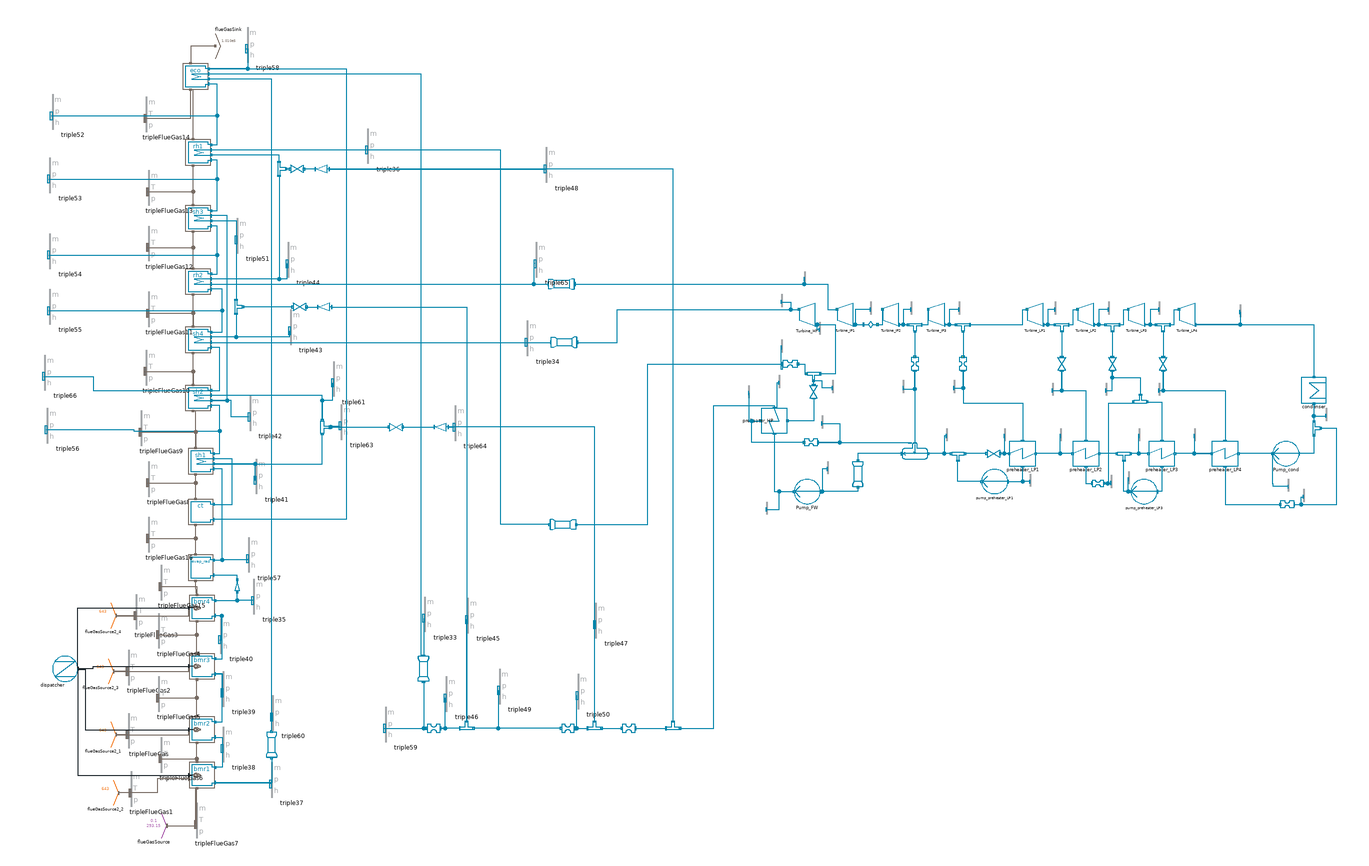

The component connection diagram of the Modelica model below, drawn from its own Placement and Line annotations.

model InitSteamPowerPlant_01
//__________________________________________________________________________//
// Component of the ClaRa library, version: 1.9.0                           //
//                                                                          //
// Licensed by the ClaRa development team under the 3-clause BSD License.   //
// Copyright  2013-2024, ClaRa development team.                            //
//                                                                          //
// The ClaRa development team consists of the following partners:           //
// TLK-Thermo GmbH (Braunschweig, Germany),                                 //
// XRG Simulation GmbH (Hamburg, Germany).                                  //
//__________________________________________________________________________//
// Contents published in ClaRa have been contributed by different authors   //
// and institutions. Please see model documentation for detailed information//
// on original authorship and copyrights.                                   //
//__________________________________________________________________________//
  extends ClaRa.Basics.Icons.Init;
  import TILMedia.VLEFluid.MixtureCompatible.Functions.*;
  import SI = ClaRa.Basics.Units;
  outer ClaRa.SimCenter simCenter;
  parameter TILMedia.VLEFluid.Types.BaseVLEFluid medium=simCenter.fluid1 "Medium in the component" annotation (choices(
      choice=simCenter.fluid1 "First fluid defined in global simCenter",
      choice=simCenter.fluid2 "Second fluid defined in global simCenter",
      choice=simCenter.fluid3 "Third fluid defined in global simCenter"), Dialog(group="Fundamental Definitions"));

  parameter Basics.Units.MassFlowRate m_flow_FG=643;
                                          //574.1;//591+82;//1.2587*m_flow_nom;
  //parameter SI.MassFlowRate m_flow_Fuel=10.5;//0.030116*m_flow_nom;

  parameter Basics.Units.MassFlowRate m_flow_nom=420;
  inner parameter Real P_target_=1;
  // Heat Exchangers
  parameter Basics.Units.Pressure p_condenser=3800 annotation (Dialog(tab="Heat exchangers", group="Condenser"));
  parameter Basics.Units.Pressure preheater_HP_p_tap=55.95e5 annotation (Dialog(tab="Heat exchangers", group="Preheater HP"));
  parameter Basics.Units.MassFlowRate preheater_HP_m_flow_tap=42.812 annotation (Dialog(tab="Heat exchangers", group="Preheater HP"));
  parameter Basics.Units.Pressure preheater_LP1_p_tap=4.5e5 annotation (Dialog(tab="Heat exchangers", group="Preheater LP1"));
  parameter Basics.Units.MassFlowRate preheater_LP1_m_flow_tap=29 annotation (Dialog(tab="Heat exchangers", group="Preheater LP1"));
  parameter Basics.Units.Pressure preheater_LP2_p_tap=1e5 - 0.05e5 annotation (Dialog(tab="Heat exchangers", group="Preheater LP2"));
  parameter Basics.Units.MassFlowRate preheater_LP2_m_flow_tap=17 annotation (Dialog(tab="Heat exchangers", group="Preheater LP2"));
  parameter Basics.Units.Pressure preheater_LP3_p_tap=0.25e5 annotation (Dialog(tab="Heat exchangers", group="Preheater LP3"));
  parameter Basics.Units.MassFlowRate preheater_LP3_m_flow_tap=4 annotation (Dialog(tab="Heat exchangers", group="Preheater LP3"));
  parameter Basics.Units.Pressure preheater_LP4_p_tap=0.1e5 - 0.004e5 annotation (Dialog(tab="Heat exchangers", group="Preheater LP4"));
  parameter Basics.Units.MassFlowRate preheater_LP4_m_flow_tap=8 annotation (Dialog(tab="Heat exchangers", group="Preheater LP4"));
  // Feedwater tank
  parameter Basics.Units.Pressure p_FWT=12.4e5 annotation (Dialog(tab="Heat exchangers", group="Feedwater tank"));
  parameter Basics.Units.Length downComer_z_in=0 annotation (Dialog(tab="Heat exchangers", group="Feedwater tank"));
  parameter Basics.Units.Length downComer_z_out=-8 annotation (Dialog(tab="Heat exchangers", group="Feedwater tank"));
  parameter Basics.Units.Pressure downComer_Delta_p_nom=1e4 annotation (Dialog(tab="Heat exchangers", group="Feedwater tank"));
  // Valves
  parameter Basics.Units.PressureDifference valve_HP_Delta_p_nom=11e5 annotation (Dialog(group="Valve1_HP", tab="Valves"));
//  parameter SI.PressureDifference valve_IP_m_flow_nom= (m_flow_nom - preheater_HP_m_flow_tap)/10 annotation(Dialog(group="Valve_IP",tab="Valves"));

  parameter Basics.Units.PressureDifference valve_LP1_Delta_p_nom=0.05e5 annotation (Dialog(group="Valve_LP", tab="Valves"));
  parameter Basics.Units.PressureDifference valve_LP2_Delta_p_nom=0.01e5 annotation (Dialog(group="Valve_LP", tab="Valves"));
  parameter Basics.Units.PressureDifference valve_LP3_Delta_p_nom=0.004e5 annotation (Dialog(group="Valve_LP", tab="Valves"));

  parameter Basics.Units.PressureDifference valvePreFeedWaterTank_Delta_p_nom=0.001e5 annotation (Dialog(group="Valve_condensate", tab="Valves"));
  // Boiler
  parameter Basics.Units.Temperature T_LS_nom=823 annotation (Dialog(tab="Boiler"));
  parameter Basics.Units.Temperature T_RS_nom=833 annotation (Dialog(tab="Boiler"));
  parameter Basics.Units.Pressure p_LS_out_nom=262e5 annotation (Dialog(tab="Boiler"));
  parameter Basics.Units.Pressure p_RS_out_nom=51e5 annotation (Dialog(tab="Boiler"));
  parameter Basics.Units.PressureDifference Delta_p_LS_nom=40e5 annotation (Dialog(tab="Boiler"));
  parameter Basics.Units.PressureDifference Delta_p_RS_nom=5e5 annotation (Dialog(tab="Boiler"));
  parameter Real CharLine_Delta_p_HP_mLS_[:,:]=[0,0; 0.1,0.01; 0.2,0.04; 0.3,0.09; 0.4,
      0.16; 0.5,0.25; 0.6,0.36; 0.7,0.49; 0.8,0.64; 0.9,0.81; 1,1] "Characteristic line of pressure drop as function of mass flow rate"
                                                                         annotation(Dialog(tab="Boiler"));
  parameter Real CharLine_Delta_p_IP_mRS_[:,:]=[0,0; 0.1,0.01; 0.2,0.04; 0.3,0.09; 0.4,
      0.16; 0.5,0.25; 0.6,0.36; 0.7,0.49; 0.8,0.64; 0.9,0.81; 1,1] "Characteristic line of pressure drop as function of mass flow rate"
                                                                         annotation(Dialog(tab="Boiler"));
  // Pumps
  parameter Real efficiency_Pump_cond=1 annotation(Dialog(tab="Pumps"));
  parameter Real efficiency_Pump_preheater_LP1=1 annotation(Dialog(tab="Pumps"));
  parameter Real efficiency_Pump_preheater_LP3=1 annotation(Dialog(tab="Pumps"));
  parameter Real efficiency_Pump_FW=1 annotation(Dialog(tab="Pumps"));
  // Turbines
  parameter Basics.Units.Pressure IP1_pressure=26e5 annotation (Dialog(tab="Turbines"));
  parameter Basics.Units.Pressure IP2_pressure=14e5 annotation (Dialog(tab="Turbines"));
  parameter Basics.Units.Pressure IP3_pressure=5e5 annotation (Dialog(tab="Turbines"));
  parameter Real efficiency_Turb_HP=1 annotation(Dialog(tab="Turbines"));
  parameter Real efficiency_Turb_IP1=1 annotation(Dialog(tab="Turbines"));
  parameter Real efficiency_Turb_IP2=1 annotation(Dialog(tab="Turbines"));
  parameter Real efficiency_Turb_IP3=1 annotation(Dialog(tab="Turbines"));
  parameter Real efficiency_Turb_LP1=1 annotation(Dialog(tab="Turbines"));
  parameter Real efficiency_Turb_LP2=1 annotation(Dialog(tab="Turbines"));
  parameter Real efficiency_Turb_LP3=1 annotation(Dialog(tab="Turbines"));
  parameter Real efficiency_Turb_LP4=1 annotation(Dialog(tab="Turbines"));

  ClaRa.StaticCycles.HeatExchanger.Condenser condenser(p_condenser=p_condenser) annotation (Placement(transformation(extent={{340,-20},{360,0}})));
  ClaRa.StaticCycles.Machines.Pump1 Pump_cond(efficiency=efficiency_Pump_cond) annotation (Placement(transformation(extent={{338,-70},{318,-50}})));
  ClaRa.StaticCycles.HeatExchanger.Preheater1 preheater_LP1(p_tap_nom=preheater_LP1_p_tap, m_flow_tap_nom=preheater_LP1_m_flow_tap) annotation (Placement(transformation(extent={{130,-70},{110,-50}})));
  ClaRa.StaticCycles.Machines.Pump1 pump_preheater_LP1(efficiency=efficiency_Pump_preheater_LP1) annotation (Placement(transformation(extent={{108,-92},{88,-72}})));
  ClaRa.StaticCycles.ValvesConnects.Valve_dp_nom3 valvePreFeedWaterTank(Delta_p_nom=valvePreFeedWaterTank_Delta_p_nom) annotation (Placement(transformation(extent={{102,-63},{92,-57}})));
  ClaRa.StaticCycles.Storage.Feedwatertank4 feedwatertank(m_flow_nom=m_flow_nom*P_target_, p_FWT_nom=p_FWT) annotation (Placement(transformation(extent={{45,-64},{25,-52}})));
  ClaRa.StaticCycles.Fittings.Mixer1 join_LP_main annotation (Placement(transformation(extent={{74,-65},{64,-59}})));
  ClaRa.StaticCycles.Machines.Pump1 Pump_FW(efficiency=efficiency_Pump_FW) annotation (Placement(transformation(extent={{-40,-100},{-60,-80}})));
  ClaRa.StaticCycles.HeatExchanger.Preheater1 preheater_HP(m_flow_tap_nom=preheater_HP_m_flow_tap, p_tap_nom=preheater_HP_p_tap) annotation (Placement(transformation(
        extent={{-10,10},{10,-10}},
        rotation=90,
        origin={-76,-34})));
  ClaRa.StaticCycles.Machines.Turbine Turbine_HP(efficiency=efficiency_Turb_HP) annotation (Placement(transformation(extent={{-56,40},{-44,60}})));
  ClaRa.StaticCycles.Fittings.Split1 join_HP annotation (Placement(transformation(extent={{-40,-2},{-50,4}})));
  ClaRa.StaticCycles.ValvesConnects.Valve_dp_nom1 valve_HP(Delta_p_nom=valve_HP_Delta_p_nom) annotation (Placement(transformation(
        extent={{5,-3},{-5,3}},
        rotation=90,
        origin={-45,-11})));
  ClaRa.StaticCycles.ValvesConnects.Valve_cutPressure1 valve_cut annotation (Placement(transformation(
        extent={{-5.5,-3},{5.5,3}},
        rotation=180,
        origin={-63.5,11})));
  ClaRa.StaticCycles.ValvesConnects.Valve_cutPressure1 valve2_HP annotation (Placement(transformation(extent={{-52,-54},{-42,-48}})));
  ClaRa.StaticCycles.Machines.Turbine Turbine_IP1(efficiency=efficiency_Turb_IP1) annotation (Placement(transformation(extent={{-26,40},{-14,60}})));
  ClaRa.StaticCycles.Machines.Turbine Turbine_LP1(efficiency=efficiency_Turb_LP1) annotation (Placement(transformation(extent={{124,40},{136,60}})));
  ClaRa.StaticCycles.Fittings.Split1 split_LP1 annotation (Placement(transformation(extent={{146,37},{156,43}})));
  ClaRa.StaticCycles.ValvesConnects.Valve_cutPressure2 valve_IP1 annotation (Placement(transformation(
        extent={{5,-3},{-5,3}},
        rotation=90,
        origin={35,11})));
  ClaRa.StaticCycles.ValvesConnects.Valve_dp_nom1 valve_LP1(Delta_p_nom=valve_LP1_Delta_p_nom) annotation (Placement(transformation(
        extent={{5,-3},{-5,3}},
        rotation=90,
        origin={151,11})));
  ClaRa.StaticCycles.Machines.Turbine Turbine_LP4(efficiency=efficiency_Turb_LP4) annotation (Placement(transformation(extent={{244,40},{256,60}})));
  ClaRa.StaticCycles.Triple triple annotation (Placement(transformation(extent={{-40,34},{-28,44}})));
  ClaRa.StaticCycles.Triple triple1 annotation (Placement(transformation(extent={{0,50},{12,60}})));
  ClaRa.StaticCycles.Triple triple2 annotation (Placement(transformation(extent={{-52,74},{-40,84}})));
  ClaRa.StaticCycles.Triple triple3 annotation (Placement(transformation(extent={{-70,56},{-58,66}})));
  ClaRa.StaticCycles.Triple triple5 annotation (Placement(transformation(extent={{146,50},{158,60}})));
  ClaRa.StaticCycles.Triple triple6(decimalSpaces(p=2)) annotation (Placement(transformation(extent={{292,48},{304,58}})));
  ClaRa.StaticCycles.Triple triple7 annotation (Placement(transformation(extent={{144,-14},{156,-4}})));
  ClaRa.StaticCycles.Triple triple8 annotation (Placement(transformation(extent={{-38,-40},{-26,-30}})));
  ClaRa.StaticCycles.Triple triple9(decimalSpaces(p=2)) annotation (Placement(transformation(extent={{360,-34},{372,-24}})));
  ClaRa.StaticCycles.Triple triple10 annotation (Placement(transformation(extent={{-34,-76},{-22,-66}})));
  ClaRa.StaticCycles.Triple triple11 annotation (Placement(transformation(extent={{60,-50},{72,-40}})));
  ClaRa.StaticCycles.Triple triple12 annotation (Placement(transformation(extent={{-82,-108},{-70,-98}})));
  ClaRa.StaticCycles.Triple triple13 annotation (Placement(transformation(extent={{-72,-8},{-60,2}})));
  ClaRa.StaticCycles.Triple triple15 annotation (Placement(transformation(extent={{-30,-12},{-18,-2}})));
  ClaRa.StaticCycles.Triple triple16 annotation (Placement(transformation(extent={{-96,-16},{-84,-6}})));
  ClaRa.StaticCycles.Triple triple17 annotation (Placement(transformation(extent={{126,-86},{138,-76}})));
  ClaRa.StaticCycles.Triple triple18 annotation (Placement(transformation(extent={{106,-50},{118,-40}})));
  ClaRa.StaticCycles.Triple triple19 annotation (Placement(transformation(extent={{330,-90},{342,-80}})));
  ClaRa.StaticCycles.Triple triple20 annotation (Placement(transformation(extent={{26,-12},{38,-2}})));
  ClaRa.StaticCycles.Machines.Turbine Turbine_IP2(efficiency=efficiency_Turb_IP2) annotation (Placement(transformation(extent={{10,40},{22,60}})));
  ClaRa.StaticCycles.Machines.Turbine Turbine_IP3(efficiency=efficiency_Turb_IP3) annotation (Placement(transformation(extent={{46,40},{58,60}})));
  ClaRa.StaticCycles.Fittings.Split2 splitIP2(p_nom=IP2_pressure) annotation (Placement(transformation(extent={{30,37},{40,43}})));
  ClaRa.StaticCycles.Fittings.Split2 splitIP3(p_nom=IP3_pressure) annotation (Placement(transformation(extent={{68,37},{78,43}})));
  ClaRa.StaticCycles.ValvesConnects.PressureAnchor_constFlow1 pressureAnchor_constFlow1_1(p_nom=IP1_pressure) annotation (Placement(transformation(extent={{-5,39},{5,45}})));
  ClaRa.StaticCycles.Machines.Turbine Turbine_LP3(efficiency=efficiency_Turb_LP3) annotation (Placement(transformation(extent={{204,40},{216,60}})));
  ClaRa.StaticCycles.Machines.Turbine Turbine_LP2(efficiency=efficiency_Turb_LP2) annotation (Placement(transformation(extent={{164,40},{176,60}})));
  ClaRa.StaticCycles.ValvesConnects.Valve_cutPressure1 valve2 annotation (Placement(transformation(
        extent={{-4.5,2.5},{4.5,-2.5}},
        rotation=0,
        origin={179.5,-83.5})));
  ClaRa.StaticCycles.Fittings.Mixer3 mixerIP2 annotation (Placement(transformation(extent={{208,-14},{218,-20}})));
  ClaRa.StaticCycles.HeatExchanger.Preheater1 preheater_LP2(p_tap_nom=preheater_LP2_p_tap, m_flow_tap_nom=preheater_LP2_m_flow_tap) annotation (Placement(transformation(extent={{180,-70},{160,-50}})));
  ClaRa.StaticCycles.HeatExchanger.Preheater1 preheater_LP3(p_tap_nom=preheater_LP3_p_tap, m_flow_tap_nom=preheater_LP3_m_flow_tap + preheater_LP2_m_flow_tap) annotation (Placement(transformation(extent={{240,-70},{220,-50}})));
  ClaRa.StaticCycles.HeatExchanger.Preheater1 preheater_LP4(p_tap_nom=preheater_LP4_p_tap, m_flow_tap_nom=preheater_LP4_m_flow_tap) annotation (Placement(transformation(extent={{290,-70},{270,-50}})));
  ClaRa.StaticCycles.ValvesConnects.Valve_cutPressure2 valve_IP2 annotation (Placement(transformation(
        extent={{5,-3},{-5,3}},
        rotation=90,
        origin={73,11})));
  ClaRa.StaticCycles.Fittings.Split1 split_LP2 annotation (Placement(transformation(extent={{186,37},{196,43}})));
  ClaRa.StaticCycles.Fittings.Split1 split_LP3 annotation (Placement(transformation(extent={{226,37},{236,43}})));
  ClaRa.StaticCycles.ValvesConnects.Valve_dp_nom1 valve_LP2(Delta_p_nom=valve_LP2_Delta_p_nom) annotation (Placement(transformation(
        extent={{5,-3},{-5,3}},
        rotation=90,
        origin={191,11})));
  ClaRa.StaticCycles.ValvesConnects.Valve_dp_nom1 valve_LP3(Delta_p_nom=valve_LP3_Delta_p_nom) annotation (Placement(transformation(
        extent={{5,-3},{-5,3}},
        rotation=90,
        origin={231,11})));
  ClaRa.StaticCycles.Machines.Pump1 pump_preheater_LP3(efficiency=efficiency_Pump_preheater_LP3) annotation (Placement(transformation(extent={{226,-100},{206,-80}})));
  ClaRa.StaticCycles.Fittings.Mixer1 join_preheater_LP3 annotation (Placement(transformation(extent={{205,-65},{195,-59}})));
  ClaRa.StaticCycles.ValvesConnects.Valve_cutPressure1 valve_cutPressureLP4 annotation (Placement(transformation(extent={{324,-103},{334,-97}})));
  ClaRa.StaticCycles.Fittings.Mixer2 mixer_condenser annotation (Placement(transformation(
        extent={{5,-3},{-5,3}},
        rotation=90,
        origin={352,-40})));
  ClaRa.StaticCycles.Triple triple4 annotation (Placement(transformation(extent={{66,-12},{78,-2}})));
  ClaRa.StaticCycles.Triple triple14 annotation (Placement(transformation(extent={{150,-50},{162,-40}})));
  ClaRa.StaticCycles.Triple triple21 annotation (Placement(transformation(extent={{212,-50},{224,-40}})));
  ClaRa.StaticCycles.Triple triple22 annotation (Placement(transformation(extent={{186,-14},{198,-4}})));
  ClaRa.StaticCycles.Triple triple23 annotation (Placement(transformation(extent={{228,-14},{240,-4}})));
  ClaRa.StaticCycles.Triple triple24 annotation (Placement(transformation(extent={{256,-50},{268,-40}})));
  ClaRa.StaticCycles.Triple triple25(decimalSpaces(p=2)) annotation (Placement(transformation(extent={{228,50},{240,60}})));
  ClaRa.StaticCycles.Triple triple26(decimalSpaces(p=2)) annotation (Placement(transformation(extent={{188,50},{200,60}})));
  ClaRa.StaticCycles.Triple triple27 annotation (Placement(transformation(extent={{32,50},{44,60}})));
  ClaRa.StaticCycles.Triple triple28 annotation (Placement(transformation(extent={{70,50},{82,60}})));
  ClaRa.StaticCycles.Triple triple29 annotation (Placement(transformation(extent={{204,-84},{216,-74}})));
  ClaRa.StaticCycles.Triple triple30 annotation (Placement(transformation(extent={{190,-87},{202,-77}})));
  ClaRa.StaticCycles.Triple triple31(decimalSpaces(p=2)) annotation (Placement(transformation(extent={{342,-98},{354,-88}})));
  ClaRa.StaticCycles.ValvesConnects.Tube2 downComer_feedWaterTank(
    z_in=downComer_z_in,
    Delta_p_nom=downComer_Delta_p_nom,
    z_out=downComer_z_out) annotation (Placement(transformation(
        extent={{-10,-4},{10,4}},
        rotation=270,
        origin={-10,-76})));
  ClaRa.StaticCycles.Triple triple32 annotation (Placement(transformation(extent={{-70,20},{-58,30}})));
  ClaRa.StaticCycles.ValvesConnects.Tube1 eco_riser(
    Delta_p_nom=0.1e5,
    Delta_x=fill(30, 3),
    z_in=0,
    z_out=100) annotation (Placement(transformation(
        extent={{-10,-4},{10,4}},
        rotation=90,
        origin={-353,-230})));
  ClaRa.StaticCycles.ValvesConnects.Tube2 sh4_down(
    z_in=50,
    z_out=0,
    Delta_p_nom=0.3e5) annotation (Placement(transformation(
        extent={{-10,-4},{10,4}},
        rotation=0,
        origin={-242,28})));
  ClaRa.StaticCycles.Triple triple33 annotation (Placement(transformation(extent={{-352,-201},{-320,-173}})));
  ClaRa.StaticCycles.Triple triple34 annotation (Placement(transformation(extent={{-271,17},{-239,45}})));
  ClaRa.StaticCycles.Triple triple35 annotation (Placement(transformation(extent={{-487,-187},{-455,-159}})));
  ClaRa.StaticCycles.Triple triple36 annotation (Placement(transformation(extent={{-397,169},{-365,197}})));
  ClaRa.StaticCycles.Boundaries.Sink_brown flueGasSink(
    p_fg_nom=1.010e5,
    m_flow_fg_nom=m_flow_FG,
    T_fg_nom=398 + 273.15)   annotation (Placement(transformation(extent={{-517,272},{-497,252}})));
  ClaRa.StaticCycles.Boundaries.Source_purple flueGasSource(
    xi_fg_nom={0,0,0,0,0.77,0.23,0,0,0},
    m_flow_fg_nom=0.1,
    T_fg_nom=293.15) annotation (Placement(transformation(extent={{-576,-364},{-556,-344}})));
  ClaRa.StaticCycles.Boundaries.Source_orange flueGasSource2_2(xi_fg_nom={0,0,0,0,0.77,0.23,0,0,0}, T_fg_nom=643)          annotation (Placement(transformation(extent={{-614,-338},{-594,-318}})));
  ClaRa.StaticCycles.Furnace.Burner1 brnr1(
    CharLine_h_P_target_=[0.6,1.37; 0.8,0.99; 1,1], h_vle_wall_out_nom=1400e3,
    z_wall_in=0,
    z_wall_out=5,
    Delta_p_vle_wall_nom=2.087e5*2)                 annotation (Placement(transformation(extent={{-538,-324},{-518,-304}})));
  ClaRa.StaticCycles.Furnace.Burner2 brnr2(
    CharLine_h_P_target_=[0.6,1.27; 0.8,0.99; 1,1],
    h_vle_wall_out_nom=1500e3,
    z_wall_in=5,
    z_wall_out=10,
    lambda=dispatcher.lambda,
    Delta_p_vle_wall_nom=2.087e5)                   annotation (Placement(transformation(extent={{-538,-288},{-518,-268}})));
  ClaRa.StaticCycles.Boundaries.Source_orange flueGasSource2_1(xi_fg_nom={0,0,0,0,0.77,0.23,0,0,0}, T_fg_nom=643)          annotation (Placement(transformation(extent={{-616,-292},{-596,-272}})));
  ClaRa.StaticCycles.Furnace.Burner2 brnr3(
    CharLine_h_P_target_=[0.6,1.20; 0.8,1.01; 1,1],
    h_vle_wall_out_nom=1600e3,
    z_wall_in=10,
    z_wall_out=15,
    lambda=dispatcher.lambda,
    Delta_p_vle_wall_nom=2.087e5)                   annotation (Placement(transformation(extent={{-538,-238},{-518,-218}})));
  ClaRa.StaticCycles.Boundaries.Source_orange flueGasSource2_3(xi_fg_nom={0,0,0,0,0.77,0.23,0,0,0}, T_fg_nom=643)          annotation (Placement(transformation(extent={{-618,-242},{-598,-222}})));
  ClaRa.StaticCycles.Furnace.Burner2 brnr4(
    CharLine_h_P_target_=[0.6,1.16; 0.8,1.01; 1,1],
    h_vle_wall_out_nom=1700e3,
    z_wall_in=15,
    z_wall_out=20,
    lambda=dispatcher.lambda,
    Delta_p_vle_wall_nom=2.087e5)                   annotation (Placement(transformation(extent={{-538,-192},{-518,-172}})));
  ClaRa.StaticCycles.Boundaries.Source_orange flueGasSource2_4(xi_fg_nom={0,0,0,0,0.77,0.23,0,0,0}, T_fg_nom=643)          annotation (Placement(transformation(extent={{-616,-198},{-596,-178}})));
  ClaRa.StaticCycles.Furnace.FlameRoom3 eco(
    CharLine_h_bundle_P_target_=[0.6,1.52; 0.8,0.96; 1,1],
    h_vle_wall_out_nom=2500e3,
    h_vle_bundle_out_nom=1200e3,
    Delta_p_vle_bundle_nom=2e5,
    z_wall_in=90,
    z_wall_out=100,
    z_bundle_in=100,
    z_bundle_out=90,
    Delta_p_vle_wall_nom=2.087e5)                          annotation (Placement(transformation(extent={{-543,228},{-523,248}})));
  ClaRa.StaticCycles.Furnace.FlameRoom3 sh3(
    CharLine_h_bundle_P_target_=[0.6,0.99; 0.8,1.06; 1,1],
    h_vle_wall_out_nom=2300e3,
    h_vle_bundle_out_nom=3200e3,
    z_wall_in=70,
    z_wall_out=80,
    z_bundle_in=80,
    z_bundle_out=70,
    Delta_p_vle_bundle_nom=1e5,
    Delta_p_vle_wall_nom=2.087e5)
                                 annotation (Placement(transformation(extent={{-541,116},{-521,136}})));
  ClaRa.StaticCycles.Furnace.FlameRoom3 rh1(
    CharLine_h_bundle_P_target_=[0.6,1; 0.8,1; 1,1],
    h_vle_wall_out_nom=2400e3,
    h_vle_bundle_out_nom=3300e3,
    z_wall_in=80,
    z_wall_out=90,
    z_bundle_in=90,
    z_bundle_out=80,
    Delta_p_vle_bundle_nom=2e5,
    Delta_p_vle_wall_nom=2.087e5)
                                 annotation (Placement(transformation(extent={{-541,168},{-521,188}})));
  ClaRa.StaticCycles.Furnace.FlameRoom3 sh1(
    CharLine_h_bundle_P_target_=[0.6,1.03; 0.8,1.02; 1,1],
    h_vle_wall_out_nom=1900e3,
    h_vle_bundle_out_nom=2900e3,
    z_wall_in=30,
    z_wall_out=40,
    z_bundle_in=40,
    z_bundle_out=30,
    Delta_p_vle_bundle_nom=1e5,
    Delta_p_vle_wall_nom=2.087e5)
                                 annotation (Placement(transformation(extent={{-539,-76},{-519,-56}})));
  ClaRa.StaticCycles.Furnace.FlameRoom2 rh2(
    CharLine_T_bundle_P_target_=[0.6,0.998; 0.8,1; 1,1],
    h_vle_wall_out_nom=2200e3,
    z_wall_in=60,
    z_wall_out=70,
    z_bundle_in=70,
    z_bundle_out=60,
    Delta_p_vle_bundle_nom=2e5,
    T_vle_bundle_out_nom=T_RS_nom,
    p_vle_bundle_out_nom=p_RS_out_nom + 0.22e5,
    Delta_p_vle_wall_nom=2.087e5)
                                 annotation (Placement(transformation(extent={{-541,66},{-521,86}})));
  ClaRa.StaticCycles.Furnace.FlameRoom3 sh2(
    CharLine_h_bundle_P_target_=[0.6,1.01; 0.8,1.02; 1,1],
    h_vle_wall_out_nom=2000e3,
    h_vle_bundle_out_nom=3000e3,
    z_wall_in=40,
    z_wall_out=50,
    z_bundle_in=50,
    z_bundle_out=40,
    Delta_p_vle_bundle_nom=1e5,
    Delta_p_vle_wall_nom=2.087e5)
                                 annotation (Placement(transformation(extent={{-541,-26},{-521,-6}})));
  ClaRa.StaticCycles.Furnace.FlameRoom2 sh4(
    CharLine_T_bundle_P_target_=[0.6,0.83; 0.8,0.86; 1,1],
    h_vle_wall_out_nom=2100e3,
    z_wall_in=50,
    z_wall_out=60,
    z_bundle_in=60,
    z_bundle_out=50,
    Delta_p_vle_bundle_nom=1e5,
    T_vle_bundle_out_nom=T_LS_nom,
    p_vle_bundle_out_nom=p_LS_out_nom,
    Delta_p_vle_wall_nom=2.087e5)
                               annotation (Placement(transformation(extent={{-541,20},{-521,40}})));
  ClaRa.StaticCycles.ValvesConnects.FlowAnchor_constPressure1 fixedFlow(m_flow_nom=376.9)  annotation (Placement(transformation(
        extent={{-4.5,-2},{4.5,2}},
        rotation=90,
        origin={-500,-164.5})));
  ClaRa.StaticCycles.Furnace.TripleFlueGas tripleFlueGas annotation (Placement(transformation(extent={{-586,-293},{-554,-265}})));
  ClaRa.StaticCycles.Furnace.TripleFlueGas tripleFlueGas1 annotation (Placement(transformation(extent={{-584,-339},{-552,-311}})));
  ClaRa.StaticCycles.Furnace.TripleFlueGas tripleFlueGas2 annotation (Placement(transformation(extent={{-586,-243},{-554,-215}})));
  ClaRa.StaticCycles.Furnace.TripleFlueGas tripleFlueGas3 annotation (Placement(transformation(extent={{-580,-199},{-548,-171}})));
  ClaRa.StaticCycles.Furnace.TripleFlueGas tripleFlueGas4 annotation (Placement(transformation(extent={{-562,-214},{-530,-186}})));
  ClaRa.StaticCycles.Furnace.TripleFlueGas tripleFlueGas5 annotation (Placement(transformation(extent={{-562,-264},{-530,-236}})));
  ClaRa.StaticCycles.Furnace.TripleFlueGas tripleFlueGas6 annotation (Placement(transformation(extent={{-560,-312},{-528,-284}})));
  ClaRa.StaticCycles.Furnace.TripleFlueGas tripleFlueGas7 annotation (Placement(transformation(extent={{-532,-364},{-500,-336}})));
  ClaRa.StaticCycles.Furnace.TripleFlueGas tripleFlueGas8 annotation (Placement(transformation(extent={{-570,-94},{-538,-66}})));
  ClaRa.StaticCycles.Furnace.TripleFlueGas tripleFlueGas9 annotation (Placement(transformation(extent={{-576,-54},{-544,-26}})));
  ClaRa.StaticCycles.Furnace.TripleFlueGas tripleFlueGas10 annotation (Placement(transformation(extent={{-572,-6},{-540,22}})));
  ClaRa.StaticCycles.Furnace.TripleFlueGas tripleFlueGas11 annotation (Placement(transformation(extent={{-570,40},{-538,68}})));
  ClaRa.StaticCycles.Furnace.TripleFlueGas tripleFlueGas12 annotation (Placement(transformation(extent={{-570,92},{-538,120}})));
  ClaRa.StaticCycles.Furnace.TripleFlueGas tripleFlueGas13 annotation (Placement(transformation(extent={{-570,136},{-538,164}})));
  ClaRa.StaticCycles.Furnace.TripleFlueGas tripleFlueGas14 annotation (Placement(transformation(extent={{-572,194},{-540,222}})));
  ClaRa.StaticCycles.Triple triple37 annotation (Placement(transformation(extent={{-473,-332},{-441,-304}})));
  ClaRa.StaticCycles.Triple triple38 annotation (Placement(transformation(extent={{-511,-304},{-479,-276}})));
  ClaRa.StaticCycles.Triple triple39 annotation (Placement(transformation(extent={{-511,-260},{-479,-232}})));
  ClaRa.StaticCycles.Triple triple40 annotation (Placement(transformation(extent={{-513,-218},{-481,-190}})));
  ClaRa.StaticCycles.Triple triple41 annotation (Placement(transformation(extent={{-485,-92},{-453,-64}})));
  ClaRa.StaticCycles.Triple triple42 annotation (Placement(transformation(extent={{-490,-42},{-458,-14}})));
  ClaRa.StaticCycles.Triple triple43 annotation (Placement(transformation(extent={{-458,26},{-426,54}})));
  ClaRa.StaticCycles.Triple triple44 annotation (Placement(transformation(extent={{-460,79},{-428,107}})));
  ClaRa.StaticCycles.Furnace.FlameRoom_woBundle
                                        evap_rad(h_vle_wall_out_nom=1800e3,
    z_wall_in=20,
    z_wall_out=30,
    Delta_p_vle_wall_nom=2.087e5*2)
                                 annotation (Placement(transformation(extent={{-539,-160},{-519,-140}})));
  ClaRa.StaticCycles.Furnace.TripleFlueGas tripleFlueGas15 annotation (Placement(transformation(extent={{-560,-176},{-528,-148}})));
  ClaRa.StaticCycles.Fittings.Mixer1 inj_rh1 annotation (Placement(transformation(
        extent={{5,-3},{-5,3}},
        rotation=90,
        origin={-465,165})));
  ClaRa.StaticCycles.ValvesConnects.FlowAnchor_constPressure1 fixedFlow2(CharLine_m_flow_P_target_=[0,0; 0.8,0.03; 1,1], m_flow_nom=0.1)  annotation (Placement(transformation(
        extent={{-5,-3},{5,3}},
        rotation=180,
        origin={-433,165})));
  ClaRa.StaticCycles.Fittings.Split1 split1_3 annotation (Placement(transformation(extent={{-314,-272},{-324,-278}})));
  ClaRa.StaticCycles.Triple triple45 annotation (Placement(transformation(extent={{-318,-202},{-286,-174}})));
  ClaRa.StaticCycles.ValvesConnects.Valve_cutPressure1 valve_cutPressure2 annotation (Placement(transformation(extent={{-340,-280},{-350,-274}})));
  ClaRa.StaticCycles.Triple triple46 annotation (Placement(transformation(extent={{-335,-264},{-303,-236}})));
  ClaRa.StaticCycles.Fittings.Split1 split1_1 annotation (Placement(transformation(extent={{-213,-272},{-223,-278}})));
  ClaRa.StaticCycles.Triple triple47 annotation (Placement(transformation(extent={{-217,-206},{-185,-178}})));
  ClaRa.StaticCycles.ValvesConnects.FlowAnchor_constPressure1 fixedFlow1(m_flow_nom=28)    annotation (Placement(transformation(
        extent={{-5,-3},{5,3}},
        rotation=180,
        origin={-339,-39})));
  ClaRa.StaticCycles.ValvesConnects.Valve_dp_nom3 valve_dp_nom3_1(Delta_p_nom=37.1e5)
                                                                                    annotation (Placement(transformation(extent={{-370,-42},{-380,-36}})));
  ClaRa.StaticCycles.Fittings.Mixer1 inj_hp1 annotation (Placement(transformation(
        extent={{-5,-3},{5,3}},
        rotation=90,
        origin={-431,-39})));
  ClaRa.StaticCycles.ValvesConnects.Valve_cutPressure1 valve_cutPressure annotation (Placement(transformation(extent={{-234,-280},{-244,-274}})));
  ClaRa.StaticCycles.Triple triple48 annotation (Placement(transformation(extent={{-256,154},{-224,182}})));
  ClaRa.StaticCycles.Triple triple49 annotation (Placement(transformation(extent={{-293,-258},{-261,-230}})));
  ClaRa.StaticCycles.Triple triple50 annotation (Placement(transformation(extent={{-231,-262},{-199,-234}})));
  ClaRa.StaticCycles.ValvesConnects.FlowAnchor_constPressure1 fixedFlow3(m_flow_nom=15)   annotation (Placement(transformation(
        extent={{-5,-3},{5,3}},
        rotation=180,
        origin={-431,56})));
  ClaRa.StaticCycles.Fittings.Mixer1 inj_hp2 annotation (Placement(transformation(
        extent={{5,-3},{-5,3}},
        rotation=90,
        origin={-499,56})));
  ClaRa.StaticCycles.Triple triple51 annotation (Placement(transformation(extent={{-500,98},{-468,126}})));
  ClaRa.StaticCycles.Triple triple52 annotation (Placement(transformation(extent={{-646,196},{-614,224}})));
  ClaRa.StaticCycles.Triple triple53 annotation (Placement(transformation(extent={{-648,146},{-616,174}})));
  ClaRa.StaticCycles.Triple triple54 annotation (Placement(transformation(extent={{-648,86},{-616,114}})));
  ClaRa.StaticCycles.Triple triple55 annotation (Placement(transformation(extent={{-648,42},{-616,70}})));
  ClaRa.StaticCycles.Triple triple56 annotation (Placement(transformation(extent={{-650,-52},{-618,-24}})));
  ClaRa.StaticCycles.Triple triple57 annotation (Placement(transformation(extent={{-491,-154},{-459,-126}})));
  ClaRa.StaticCycles.Triple triple58 annotation (Placement(transformation(extent={{-492,249},{-460,277}})));
  ClaRa.StaticCycles.ValvesConnects.Valve_dp_nom3 valve_dp_nom3_2(                    CharLine_Delta_p_P_target_=[0,0; 0.8,0.7; 1,1], Delta_p_nom=38.7e5)
                                                                                                                                      annotation (Placement(transformation(extent={{-446,53},{-456,59}})));
  ClaRa.StaticCycles.ValvesConnects.Valve_dp_nom3 valve_dp_nom3_3(Delta_p_nom=248.8e5) annotation (Placement(transformation(extent={{-448,162},{-458,168}})));
  ClaRa.StaticCycles.Triple triple59 annotation (Placement(transformation(extent={{-383,-288},{-351,-260}})));
  ClaRa.StaticCycles.ValvesConnects.Tube1 eco_down(
    z_out=0,
    Delta_p_nom=0.3e5,
    z_in=100) annotation (Placement(transformation(
        extent={{10,-4},{-10,4}},
        rotation=90,
        origin={-473,-290})));
  ClaRa.StaticCycles.Triple triple60 annotation (Placement(transformation(extent={{-472,-279},{-440,-251}})));
  ClaRa.StaticCycles.Triple triple61 annotation (Placement(transformation(extent={{-424,-15},{-392,13}})));
  ClaRa.StaticCycles.Triple triple63 annotation (Placement(transformation(extent={{-418,-49},{-386,-21}})));
  ClaRa.StaticCycles.Triple triple64 annotation (Placement(transformation(extent={{-328,-50},{-296,-22}})));
  ClaRa.StaticCycles.Triple triple66 annotation (Placement(transformation(extent={{-652,-10},{-620,18}})));
  ClaRa.StaticCycles.Furnace.FlameRoom_woBundle ct(h_vle_wall_out_nom=2600e3,
    z_wall_in=100,
    z_wall_out=100,
    Delta_p_vle_wall_nom=0.5e5)                                               annotation (Placement(transformation(extent={{-539,-116},{-519,-96}})));
  ClaRa.StaticCycles.Furnace.TripleFlueGas tripleFlueGas16
                                                          annotation (Placement(transformation(extent={{-570,-138},{-538,-110}})));
  ClaRa.StaticCycles.Fittings.Split1 split1_2 annotation (Placement(transformation(extent={{-151,-272},{-161,-278}})));
  ClaRa.StaticCycles.ValvesConnects.Valve_cutPressure1 valve_cutPressure1
                                                                         annotation (Placement(transformation(extent={{-186,-280},{-196,-274}})));
  ClaRa.StaticCycles.ValvesConnects.Tube2 rh2_down(
    z_out=0,
    Delta_p_nom=0.3e5,
    z_in=60) annotation (Placement(transformation(
        extent={{-10,-4},{10,4}},
        rotation=0,
        origin={-244,74})));
  ClaRa.StaticCycles.Triple triple65 annotation (Placement(transformation(extent={{-264,79},{-232,107}})));
  ClaRa.StaticCycles.ValvesConnects.Tube1 rh1_riser(
    Delta_p_nom=0.1e5,
    Delta_x=fill(30, 3),
    z_in=0,
    z_out=90) annotation (Placement(transformation(
        extent={{-10,-4},{10,4}},
        rotation=180,
        origin={-243,-116})));
  ClaRa.StaticCycles.Boundaries.Dispatcher dispatcher(
    N_burner_levels=4,
    P_el_nom=(Turbine_HP.P_turbine + Turbine_IP1.P_turbine + Turbine_IP2.P_turbine + Turbine_IP3.P_turbine + Turbine_LP1.P_turbine + Turbine_LP2.P_turbine + Turbine_LP3.P_turbine + Turbine_LP4.P_turbine)*0.96,
    xi_pa_in={0,0,0.0005,0,0.7681,0.2314,0,0,0},
    eta_el_nom=0.45,
    xi_c={0.84,0.07},
    lambda=1.2)                                                                                                                                                                                            annotation (Placement(transformation(extent={{-666,-240},{-626,-220}})));
equation
  connect(pump_preheater_LP1.inlet, preheater_LP1.tap_out) annotation (Line(
      points={{108.5,-82},{120,-82},{120,-70.5}},
      color={0,131,169},
      smooth=Smooth.None));
  connect(pump_preheater_LP1.outlet, join_LP_main.inlet_2) annotation (Line(
      points={{87.5,-82},{69,-82},{69,-65.5}},
      color={0,131,169},
      smooth=Smooth.None));
  connect(join_LP_main.outlet, feedwatertank.cond_in) annotation (Line(
      points={{63.5,-60},{45.5,-60}},
      color={0,131,169},
      smooth=Smooth.None));
  connect(preheater_HP.cond_in, Pump_FW.outlet) annotation (Line(
      points={{-76,-44.5},{-76,-90},{-60.5,-90}},
      color={0,131,169},
      smooth=Smooth.None));
  connect(Turbine_HP.outlet, join_HP.inlet) annotation (Line(
      points={{-43.5,42},{-28,42},{-28,3},{-39.5,3}},
      color={0,131,169},
      smooth=Smooth.None));
  connect(valve_HP.inlet, join_HP.outlet_2) annotation (Line(
      points={{-45,-5.5},{-45,-2.5}},
      color={0,131,169},
      smooth=Smooth.None));
  connect(valve_HP.outlet, preheater_HP.tap_in) annotation (Line(
      points={{-45,-16.5},{-45,-34},{-65.5,-34}},
      color={0,131,169},
      smooth=Smooth.None));
  connect(valve_cut.inlet, join_HP.outlet_1) annotation (Line(
      points={{-57.45,11},{-52,11},{-52,3},{-50.5,3}},
      color={0,131,169},
      smooth=Smooth.None));
  connect(valve2_HP.inlet, preheater_HP.tap_out) annotation (Line(
      points={{-52.5,-51},{-94,-51},{-94,-34},{-86.5,-34}},
      color={0,131,169},
      smooth=Smooth.None));
  connect(Turbine_LP1.outlet, split_LP1.inlet) annotation (Line(
      points={{136.5,42},{145.5,42}},
      color={0,131,169},
      smooth=Smooth.None));
  connect(split_LP1.outlet_2, valve_LP1.inlet) annotation (Line(
      points={{151,36.5},{151,16.5}},
      color={0,131,169},
      smooth=Smooth.None));
  connect(Turbine_LP4.outlet, condenser.inlet) annotation (Line(
      points={{256.5,42},{350,42},{350,0.5}},
      color={0,131,169},
      smooth=Smooth.None));
  connect(valvePreFeedWaterTank.outlet, join_LP_main.inlet_1) annotation (Line(
      points={{91.5,-60},{74.5,-60}},
      color={0,131,169},
      smooth=Smooth.None));
  connect(preheater_LP1.cond_out, valvePreFeedWaterTank.inlet) annotation (Line(
      points={{109.5,-60},{102.5,-60}},
      color={0,131,169},
      smooth=Smooth.None));
  connect(triple.steamSignal, Turbine_HP.outlet) annotation (Line(
      points={{-40.375,37.9286},{-42,37.9286},{-42,42},{-43.5,42}},
      color={0,131,169},
      smooth=Smooth.None));
  connect(triple1.steamSignal, Turbine_IP1.outlet) annotation (Line(
      points={{-0.375,53.9286},{-12,53.9286},{-12,42},{-13.5,42}},
      color={0,131,169},
      smooth=Smooth.None));
  connect(triple5.steamSignal, Turbine_LP1.outlet) annotation (Line(
      points={{145.625,53.9286},{140,53.9286},{140,42},{136.5,42}},
      color={0,131,169},
      smooth=Smooth.None));
  connect(triple6.steamSignal,Turbine_LP4. outlet) annotation (Line(
      points={{291.625,51.9286},{292,51.9286},{292,42},{256.5,42}},
      color={0,131,169},
      smooth=Smooth.None));
  connect(triple7.steamSignal, valve_LP1.outlet) annotation (Line(
      points={{143.625,-10.0714},{151,-10.0714},{151,5.5}},
      color={0,131,169},
      smooth=Smooth.None));
  connect(triple10.steamSignal, Pump_FW.inlet) annotation (Line(
      points={{-34.375,-72.0714},{-38,-72.0714},{-38,-90},{-39.5,-90}},
      color={0,131,169},
      smooth=Smooth.None));
  connect(triple11.steamSignal, feedwatertank.cond_in) annotation (Line(
      points={{59.625,-46.0714},{58,-46.0714},{58,-60},{45.5,-60}},
      color={0,131,169},
      smooth=Smooth.None));
  connect(triple12.steamSignal, Pump_FW.outlet) annotation (Line(
      points={{-82.375,-104.071},{-72,-104.071},{-72,-90},{-60.5,-90}},
      color={0,131,169},
      smooth=Smooth.None));
  connect(triple13.steamSignal, preheater_HP.cond_out) annotation (Line(
      points={{-72.375,-4.07143},{-74,-4.07143},{-74,-23.5},{-76,-23.5}},
      color={0,131,169},
      smooth=Smooth.None));
  connect(triple15.steamSignal, join_HP.outlet_2) annotation (Line(
      points={{-30.375,-8.07143},{-38,-8.07143},{-38,-2.5},{-45,-2.5}},
      color={0,131,169},
      smooth=Smooth.None));
  connect(triple16.steamSignal, preheater_HP.tap_out) annotation (Line(
      points={{-96.375,-12.0714},{-96,-12.0714},{-96,-34},{-86.5,-34}},
      color={0,131,169},
      smooth=Smooth.None));
  connect(triple17.steamSignal, preheater_LP1.tap_out) annotation (Line(
      points={{125.625,-82.0714},{120,-82.0714},{120,-70.5}},
      color={0,131,169},
      smooth=Smooth.None));
  connect(triple18.steamSignal, preheater_LP1.cond_out) annotation (Line(
      points={{105.625,-46.0714},{105.625,-60},{109.5,-60}},
      color={0,131,169},
      smooth=Smooth.None));
  connect(triple19.steamSignal, Pump_cond.outlet) annotation (Line(
      points={{329.625,-86.0714},{324,-86.0714},{324,-86},{318,-86},{318,-84},{317.5,-84},{317.5,-60}},
      color={0,131,169},
      smooth=Smooth.None));
  connect(triple20.steamSignal, valve_IP1.outlet) annotation (Line(
      points={{25.625,-8.07143},{25.625,-9.0357},{35,-9.0357},{35,5.5}},
      color={0,131,169},
      smooth=Smooth.None));
  connect(valve_IP1.outlet, feedwatertank.tap_in2) annotation (Line(
      points={{35,5.5},{35,-51.5}},
      color={0,131,169},
      smooth=Smooth.None));
  connect(valve2_HP.outlet, feedwatertank.tap_in1) annotation (Line(
      points={{-41.5,-51},{31,-51},{31,-51.5}},
      color={0,131,169},
      smooth=Smooth.None));
  connect(triple8.steamSignal, valve2_HP.outlet) annotation (Line(
      points={{-38.375,-36.0714},{-24.1875,-36.0714},{-24.1875,-51},{-41.5,-51}},
      color={0,131,169},
      smooth=Smooth.None));
  connect(Turbine_IP2.outlet, splitIP2.inlet) annotation (Line(points={{22.5,42},{29.5,42}}, color={0,131,169}));
  connect(splitIP2.outlet_1, Turbine_IP3.inlet) annotation (Line(points={{40.5,42},{45.5,42},{45.5,54}}, color={0,131,169}));
  connect(Turbine_IP3.outlet, splitIP3.inlet) annotation (Line(points={{58.5,42},{67.5,42}}, color={0,131,169}));
  connect(splitIP2.outlet_2, valve_IP1.inlet) annotation (Line(points={{35,36.5},{35,16.5}}, color={0,131,169}));
  connect(Turbine_IP1.outlet, pressureAnchor_constFlow1_1.inlet) annotation (Line(points={{-13.5,42},{-5.5,42}}, color={0,131,169}));
  connect(pressureAnchor_constFlow1_1.outlet, Turbine_IP2.inlet) annotation (Line(points={{5.5,42},{9.5,42},{9.5,54}}, color={0,131,169}));
  connect(splitIP3.outlet_1, Turbine_LP1.inlet) annotation (Line(points={{78.5,42},{120,42},{120,54},{123.5,54}}, color={0,131,169}));
  connect(split_LP1.outlet_1, Turbine_LP2.inlet) annotation (Line(points={{156.5,42},{160,42},{160,54},{163.5,54}}, color={0,131,169}));
  connect(splitIP3.outlet_2,valve_IP2. inlet) annotation (Line(points={{73,36.5},{73,16.5}},                       color={0,131,169}));
  connect(valve_IP2.outlet, preheater_LP1.tap_in) annotation (Line(points={{73,5.5},{73,-20},{120,-20},{120,-49.5}},   color={0,131,169}));
  connect(valve_LP1.outlet, preheater_LP2.tap_in) annotation (Line(points={{151,5.5},{151,-10},{170,-10},{170,-49.5}}, color={0,131,169}));
  connect(preheater_LP2.cond_out, preheater_LP1.cond_in) annotation (Line(points={{159.5,-60},{130.5,-60}}, color={0,131,169}));
  connect(preheater_LP2.tap_out, valve2.inlet) annotation (Line(points={{170,-70.5},{170,-83.5},{174.55,-83.5}}, color={0,131,169}));
  connect(valve2.outlet,mixerIP2. inlet_1) annotation (Line(points={{184.45,-83.5},{188,-83.5},{188,-20},{207.5,-20},{207.5,-19}}, color={0,131,169}));
  connect(mixerIP2.outlet, preheater_LP3.tap_in) annotation (Line(points={{218.5,-19},{230,-19},{230,-49.5}}, color={0,131,169}));
  connect(Turbine_LP2.outlet, split_LP2.inlet) annotation (Line(points={{176.5,42},{185.5,42}}, color={0,131,169}));
  connect(split_LP2.outlet_1, Turbine_LP3.inlet) annotation (Line(points={{196.5,42},{200,42},{200,54},{203.5,54}}, color={0,131,169}));
  connect(Turbine_LP3.outlet, split_LP3.inlet) annotation (Line(points={{216.5,42},{225.5,42}}, color={0,131,169}));
  connect(split_LP3.outlet_1, Turbine_LP4.inlet) annotation (Line(points={{236.5,42},{240,42},{240,54},{243.5,54}}, color={0,131,169}));
  connect(split_LP2.outlet_2, valve_LP2.inlet) annotation (Line(points={{191,36.5},{191,27.25},{191,27.25},{191,16.5}}, color={0,131,169}));
  connect(valve_LP2.outlet, mixerIP2.inlet_2) annotation (Line(points={{191,5.5},{191,0},{213,0},{213,-13.5}}, color={0,131,169}));
  connect(split_LP3.outlet_2, valve_LP3.inlet) annotation (Line(points={{231,36.5},{231,26.25},{231,26.25},{231,16.5}}, color={0,131,169}));
  connect(valve_LP3.outlet, preheater_LP4.tap_in) annotation (Line(points={{231,5.5},{231,-10},{280,-10},{280,-49.5}}, color={0,131,169}));
  connect(Pump_cond.outlet, preheater_LP4.cond_in) annotation (Line(points={{317.5,-60},{290.5,-60}}, color={0,131,169}));
  connect(preheater_LP4.cond_out, preheater_LP3.cond_in) annotation (Line(points={{269.5,-60},{240.5,-60}}, color={0,131,169}));
  connect(preheater_LP3.cond_out, join_preheater_LP3.inlet_1) annotation (Line(points={{219.5,-60},{205.5,-60}}, color={0,131,169}));
  connect(join_preheater_LP3.outlet, preheater_LP2.cond_in) annotation (Line(points={{194.5,-60},{180.5,-60}}, color={0,131,169}));
  connect(preheater_LP3.tap_out, pump_preheater_LP3.inlet) annotation (Line(points={{230,-70.5},{230,-90},{226.5,-90}}, color={0,131,169}));
  connect(pump_preheater_LP3.outlet, join_preheater_LP3.inlet_2) annotation (Line(points={{205.5,-90},{200,-90},{200,-65.5}}, color={0,131,169}));
  connect(condenser.outlet, mixer_condenser.inlet_1) annotation (Line(points={{350,-20.5},{350,-34.5}}, color={0,131,169}));
  connect(mixer_condenser.outlet, Pump_cond.inlet) annotation (Line(points={{350,-45.5},{350,-60},{338.5,-60}}, color={0,131,169}));
  connect(valve_cutPressureLP4.outlet, mixer_condenser.inlet_2) annotation (Line(points={{334.5,-100},{368,-100},{368,-40},{355.5,-40}}, color={0,131,169}));
  connect(preheater_LP4.tap_out, valve_cutPressureLP4.inlet) annotation (Line(points={{280,-70.5},{280,-100},{323.5,-100}}, color={0,131,169}));
  connect(triple4.steamSignal,valve_IP2. outlet) annotation (Line(points={{65.625,-8.07143},{73,-8.07143},{73,5.5}}, color={0,131,169}));
  connect(preheater_LP2.cond_out, triple14.steamSignal) annotation (Line(points={{159.5,-60},{149.625,-60},{149.625,-46.0714}}, color={0,131,169}));
  connect(preheater_LP3.cond_out, triple21.steamSignal) annotation (Line(points={{219.5,-60},{211.625,-60},{211.625,-46.0714}}, color={0,131,169}));
  connect(triple22.steamSignal, valve_LP2.outlet) annotation (Line(points={{185.625,-10.0714},{185.625,-10.0357},{191,-10.0357},{191,5.5}}, color={0,131,169}));
  connect(triple23.steamSignal, valve_LP3.outlet) annotation (Line(points={{227.625,-10.0714},{231,-10.0714},{231,5.5}}, color={0,131,169}));
  connect(triple24.steamSignal, preheater_LP4.cond_out) annotation (Line(points={{255.625,-46.0714},{255.625,-60},{269.5,-60}}, color={0,131,169}));
  connect(triple25.steamSignal, Turbine_LP3.outlet) annotation (Line(points={{227.625,53.9286},{220.813,53.9286},{220.813,42},{216.5,42}}, color={0,131,169}));
  connect(triple26.steamSignal, Turbine_LP2.outlet) annotation (Line(points={{187.625,53.9286},{180,53.9286},{180,42},{176.5,42}}, color={0,131,169}));
  connect(triple27.steamSignal, Turbine_IP2.outlet) annotation (Line(points={{31.625,53.9286},{26,53.9286},{26,42},{22.5,42}}, color={0,131,169}));
  connect(triple28.steamSignal, Turbine_IP3.outlet) annotation (Line(points={{69.625,53.9286},{62,53.9286},{62,42},{58.5,42}}, color={0,131,169}));
  connect(pump_preheater_LP3.outlet, triple29.steamSignal) annotation (Line(points={{205.5,-90},{203.625,-90},{203.625,-80.0714}}, color={0,131,169}));
  connect(valve2.outlet, triple30.steamSignal) annotation (Line(points={{184.45,-83.5},{187.225,-83.5},{187.225,-83.0714},{189.625,-83.0714}}, color={0,131,169}));
  connect(condenser.outlet, triple9.steamSignal) annotation (Line(points={{350,-20.5},{350,-30.0714},{359.625,-30.0714}}, color={0,131,169}));
  connect(valve_cutPressureLP4.outlet, triple31.steamSignal) annotation (Line(points={{334.5,-100},{340,-100},{340,-94.0714},{341.625,-94.0714}}, color={0,131,169}));
  connect(feedwatertank.cond_out,downComer_feedWaterTank. inlet) annotation (Line(points={{24.5,-60},{-10,-60},{-10,-65.5}}, color={0,131,169}));
  connect(downComer_feedWaterTank.outlet, Pump_FW.inlet) annotation (Line(points={{-10,-86.5},{-10,-90},{-39.5,-90}}, color={0,131,169}));
  connect(valve_cut.outlet, triple32.steamSignal) annotation (Line(points={{-69.55,11},{-69.55,6.5},{-70.375,6.5},{-70.375,23.9286}},color={0,131,169}));
  connect(triple33.steamSignal, eco_riser.outlet) annotation (Line(points={{-353,-190},{-353,-219.5}}, color={0,131,169}));
  connect(triple34.steamSignal, sh4_down.inlet) annotation (Line(points={{-272,28},{-252.5,28}}, color={0,131,169}));
  connect(brnr1.inletPrimAir,flueGasSource2_2. outlet) annotation (Line(points={{-538.4,-317},{-563.2,-317},{-563.2,-328},{-593.6,-328}},
                                                                    color={118,
          106,98}));
  connect(brnr1.outletGas,brnr2. inletGas) annotation (Line(points={{-532,-303.6},{-532,-288.5}},
                                      color={118,106,98}));
  connect(flueGasSource2_1.outlet,brnr2. inletPrimAir) annotation (Line(points={{-595.6,-282},{-538.4,-282},{-538.4,-281}},
                                                  color={118,106,98}));
  connect(flueGasSource2_3.outlet,brnr3. inletPrimAir) annotation (Line(points={{-597.6,-232},{-538.4,-232},{-538.4,-231}},
                                                  color={118,106,98}));
  connect(flueGasSource2_4.outlet,brnr4. inletPrimAir) annotation (Line(points={{-595.6,-188},{-538.4,-188},{-538.4,-185}},
                                               color={118,106,98}));
  connect(brnr2.outletGas,brnr3. inletGas) annotation (Line(points={{-532,-267.5},{-532,-238.5}},
                                    color={118,106,98}));
  connect(brnr3.outletGas,brnr4. inletGas) annotation (Line(points={{-532,-217.5},{-532,-192.5}},
                                   color={118,106,98}));
  connect(eco_riser.outlet, eco.inletBundle) annotation (Line(points={{-353,-219.5},{-355,-219.5},{-355,240},{-522.6,240}}, color={0,131,169}));
  connect(flueGasSource.outlet,brnr1. inletGas) annotation (Line(points={{-555.6,-354},{-532,-354},{-532,-324.4}},
                                          color={118,106,98}));
  connect(flueGasSink.inlet,eco. outletGas) annotation (Line(points={{-517.4,262},{-537,262},{-537,248.4}},
                                       color={118,106,98}));
  connect(brnr2.inletWall,brnr1. outletWall) annotation (Line(points={{-517.6,-284},{-512,-284},{-512,-308},{-517.6,-308}},
                                               color={0,131,169}));
  connect(brnr2.outletWall,brnr3. inletWall) annotation (Line(points={{-517.6,-272},{-512,-272},{-512,-234},{-517.6,-234}},
                                            color={0,131,169}));
  connect(brnr3.outletWall,brnr4. inletWall) annotation (Line(points={{-517.6,-222},{-512,-222},{-512,-188},{-517.6,-188}},
                                          color={0,131,169}));
  connect(sh3.outletGas,rh1. inletGas)
    annotation (Line(points={{-535,136.4},{-535,167.6}},
                                                       color={118,106,98}));
  connect(rh2.outletGas,sh3. inletGas)
    annotation (Line(points={{-535,86.4},{-535,115.6}},color={118,106,98}));
  connect(sh4.outletGas,rh2. inletGas)
    annotation (Line(points={{-535,40.4},{-535,65.6}}, color={118,106,98}));
  connect(sh1.outletGas, sh2.inletGas) annotation (Line(points={{-533,-55.6},{-533,-26.4},{-535,-26.4}}, color={118,106,98}));
  connect(sh2.outletGas, sh4.inletGas) annotation (Line(points={{-535,-5.6},{-535,19.6}}, color={118,106,98}));
  connect(rh1.outletGas,eco. inletGas) annotation (Line(points={{-535,188.4},{-535,227.6},{-537,227.6}},
                                         color={118,106,98}));
  connect(sh4.outletBundle, sh4_down.inlet) annotation (Line(points={{-520.6,28},{-252.5,28}}, color={0,131,169}));
  connect(brnr4.outletWall,fixedFlow. inlet) annotation (Line(points={{-517.6,-176},{-500,-176},{-500,-169.45}},
                                                  color={0,131,169}));
  connect(triple35.steamSignal,fixedFlow. inlet) annotation (Line(points={{-488,-176},{-500,-176},{-500,-169.45}},
                                                                                                        color={0,131,169}));
  connect(tripleFlueGas.gasSignal,flueGasSource2_1. outlet) annotation (Line(
        points={{-587,-282},{-595.6,-282}},            color={118,106,98}));
  connect(tripleFlueGas1.gasSignal,flueGasSource2_2. outlet) annotation (Line(
        points={{-585,-328},{-593.6,-328}},               color={118,106,98}));
  connect(tripleFlueGas2.gasSignal,flueGasSource2_3. outlet) annotation (Line(
        points={{-587,-232},{-597.6,-232}},            color={118,106,98}));
  connect(tripleFlueGas3.gasSignal,flueGasSource2_4. outlet)
    annotation (Line(points={{-581,-188},{-595.6,-188}},
                                                     color={118,106,98}));
  connect(tripleFlueGas4.gasSignal,brnr4. inletGas) annotation (Line(points={{-563,-203},{-532,-203},{-532,-192.5}},
                                           color={118,106,98}));
  connect(tripleFlueGas5.gasSignal,brnr3. inletGas) annotation (Line(points={{-563,-253},{-532,-253},{-532,-238.5}},
                                            color={118,106,98}));
  connect(tripleFlueGas6.gasSignal,brnr2. inletGas) annotation (Line(points={{-561,-301},{-532,-301},{-532,-288.5}},
                                               color={118,106,98}));
  connect(tripleFlueGas7.gasSignal,brnr1. inletGas) annotation (Line(points={{-533,-353},{-533,-324.4},{-532,-324.4}},
                                                color={118,106,98}));
  connect(tripleFlueGas8.gasSignal,sh1. inletGas) annotation (Line(points={{-571,-83},{-533,-83},{-533,-76.4}},
                                    color={118,106,98}));
  connect(tripleFlueGas9.gasSignal,sh1. outletGas) annotation (Line(points={{-577,-43},{-533,-43},{-533,-55.6}},
                                      color={118,106,98}));
  connect(tripleFlueGas10.gasSignal, sh2.outletGas) annotation (Line(points={{-573,5},{-535,5},{-535,-5.6}}, color={118,106,98}));
  connect(tripleFlueGas11.gasSignal,sh4. outletGas) annotation (Line(points={{-571,51},{-535,51},{-535,40.4}},
                                       color={118,106,98}));
  connect(tripleFlueGas12.gasSignal,sh3. inletGas) annotation (Line(points={{-571,103},{-535,103},{-535,115.6}},
                                       color={118,106,98}));
  connect(tripleFlueGas13.gasSignal,rh1. inletGas) annotation (Line(points={{-571,147},{-535,147},{-535,167.6}},
                                       color={118,106,98}));
  connect(tripleFlueGas14.gasSignal,eco. inletGas) annotation (Line(points={{-573,205},{-537,205},{-537,227.6}},
                                       color={118,106,98}));
  connect(brnr1.inletWall, triple37.steamSignal) annotation (Line(points={{-517.6,-320},{-474,-320},{-474,-321}}, color={0,131,169}));
  connect(brnr2.inletWall, triple38.steamSignal) annotation (Line(points={{-517.6,-284},{-512,-284},{-512,-293}}, color={0,131,169}));
  connect(brnr3.inletWall, triple39.steamSignal) annotation (Line(points={{-517.6,-234},{-512,-234},{-512,-249}}, color={0,131,169}));
  connect(triple40.steamSignal, brnr4.inletWall) annotation (Line(points={{-514,-207},{-512.5,-207},{-512.5,-188},{-517.6,-188}}, color={0,131,169}));
  connect(triple42.steamSignal, sh2.outletBundle) annotation (Line(points={{-491,-31},{-505,-31},{-505,-18},{-520.6,-18}}, color={0,131,169}));
  connect(triple44.steamSignal,rh2. inletBundle) annotation (Line(points={{-461,90},{-461,78},{-520.6,78}},
                                      color={0,131,169}));
  connect(triple43.steamSignal,sh4. inletBundle) annotation (Line(points={{-459,37},{-459,32},{-520.6,32}},
                                      color={0,131,169}));
  connect(brnr4.outletGas,evap_rad. inletGas) annotation (Line(points={{-532,-171.5},{-533,-165.8},{-533,-160.4}},
                                        color={118,106,98}));
  connect(tripleFlueGas15.gasSignal,brnr4. outletGas) annotation (Line(points={{-561,-165},{-532,-165},{-532,-171.5}},
                                          color={118,106,98}));
  connect(triple36.steamSignal,rh1. inletBundle) annotation (Line(points={{-398,180},{-520.6,180}},
                                      color={0,131,169}));
  connect(split1_3.outlet_1,valve_cutPressure2. inlet) annotation (Line(points={{-324.5,-277},{-339.5,-277}},
                                                                                                    color={0,131,169}));
  connect(inj_rh1.inlet_1,rh1. outletBundle) annotation (Line(points={{-467,170.5},{-467,176},{-520.6,176}},
                                 color={0,131,169}));
  connect(inj_rh1.outlet,rh2. inletBundle) annotation (Line(points={{-467,159.5},{-467,78},{-520.6,78}},
                                 color={0,131,169}));
  connect(eco_riser.inlet, valve_cutPressure2.outlet) annotation (Line(points={{-353,-240.5},{-353,-277},{-350.5,-277}}, color={0,131,169}));
  connect(valve_cutPressure2.inlet,triple46. steamSignal) annotation (Line(points={{-339.5,-277},{-336,-277},{-336,-253}},
                                                                                                    color={0,131,169}));
  connect(split1_3.outlet_2,triple45. steamSignal) annotation (Line(points={{-319,-271.5},{-319,-191}},
                                                                                                 color={0,131,169}));
  connect(split1_1.outlet_2,fixedFlow1. inlet) annotation (Line(points={{-218,-271.5},{-218,-39},{-333.5,-39}},
                                                                                                    color={0,131,169}));
  connect(inj_hp1.inlet_2,valve_dp_nom3_1. outlet) annotation (Line(points={{-427.5,-39},{-380.5,-39}},
                                                                                                    color={0,131,169}));
  connect(valve_dp_nom3_1.inlet,fixedFlow1. outlet) annotation (Line(points={{-369.5,-39},{-344.5,-39}},
                                                                                                    color={0,131,169}));
  connect(inj_hp2.outlet,sh4. inletBundle) annotation (Line(points={{-501,50.5},{-501,32},{-520.6,32}},
                                  color={0,131,169}));
  connect(sh3.outletBundle,inj_hp2. inlet_1) annotation (Line(points={{-520.6,124},{-501,124},{-501,61.5}},
                                       color={0,131,169}));
  connect(sh3.outletBundle,triple51. steamSignal) annotation (Line(points={{-520.6,124},{-501,124},{-501,109}},
                                     color={0,131,169}));
  connect(valve_cutPressure.inlet,split1_1. outlet_1) annotation (Line(points={{-233.5,-277},{-223.5,-277}},         color={0,131,169}));
  connect(valve_cutPressure.inlet,triple50. steamSignal) annotation (Line(points={{-233.5,-277},{-232,-277},{-232,-251}},
                                                                                                    color={0,131,169}));
  connect(split1_1.outlet_2, triple47.steamSignal) annotation (Line(points={{-218,-271.5},{-218,-195}}, color={0,131,169}));
  connect(fixedFlow.outlet,evap_rad.inletWall)  annotation (Line(points={{-500,-159.55},{-500,-156},{-518.6,-156}},
                                                                                                           color={0,131,169}));
  connect(sh4.outletWall,rh2.inletWall)  annotation (Line(points={{-520.6,36},{-512,36},{-512,70},{-520.6,70}}, color={0,131,169}));
  connect(rh2.outletWall,sh3.inletWall)  annotation (Line(points={{-520.6,82},{-516,82},{-516,120},{-520.6,120}},         color={0,131,169}));
  connect(sh3.outletWall,rh1.inletWall)  annotation (Line(points={{-520.6,132},{-516,132},{-516,172},{-520.6,172}},
                                                                                                                color={0,131,169}));
  connect(rh1.outletWall,eco.inletWall)  annotation (Line(points={{-520.6,184},{-516,184},{-516,232},{-522.6,232}},       color={0,131,169}));
  connect(triple52.steamSignal,eco.inletWall)  annotation (Line(points={{-647,207},{-516,207},{-516,232},{-522.6,232}},
                                                                                                                     color={0,131,169}));
  connect(triple53.steamSignal,rh1.inletWall)  annotation (Line(points={{-649,157},{-516,157},{-516,172},{-520.6,172}},        color={0,131,169}));
  connect(triple54.steamSignal,sh3.inletWall)  annotation (Line(points={{-649,97},{-516,97},{-516,120},{-520.6,120}},color={0,131,169}));
  connect(triple55.steamSignal,rh2.inletWall)  annotation (Line(points={{-649,53},{-512,53},{-512,70},{-520.6,70}},  color={0,131,169}));
  connect(triple56.steamSignal, sh2.inletWall) annotation (Line(points={{-651,-41},{-582,-41},{-582,-42},{-514,-42},{-514,-22},{-520.6,-22}}, color={0,131,169}));
  connect(triple57.steamSignal,sh1.inletWall)  annotation (Line(points={{-492,-143},{-492,-144},{-504,-144},{-504,-144},{-512,-144},{-512,-72},{-518.6,-72}},
                                                                                                                         color={0,131,169}));
  connect(triple58.steamSignal,eco.outletWall)  annotation (Line(points={{-493,260},{-492,260},{-492,244},{-522.6,244}},
                                                                                                          color={0,131,169}));
  connect(valve_dp_nom3_2.inlet,fixedFlow3. outlet) annotation (Line(points={{-445.5,56},{-436.5,56}},
                                                                                                     color={0,131,169}));
  connect(valve_dp_nom3_2.outlet,inj_hp2. inlet_2) annotation (Line(points={{-456.5,56},{-495.5,56}},
                                                                                                    color={0,131,169}));
  connect(fixedFlow2.outlet,valve_dp_nom3_3. inlet) annotation (Line(points={{-438.5,165},{-447.5,165}},        color={0,131,169}));
  connect(valve_dp_nom3_3.outlet,inj_rh1. inlet_2) annotation (Line(points={{-458.5,165},{-461.5,165}},        color={0,131,169}));
  connect(triple59.steamSignal,valve_cutPressure2. outlet) annotation (Line(points={{-384,-277},{-350.5,-277}},
                                                                                                    color={0,131,169}));
  connect(eco_down.outlet, brnr1.inletWall) annotation (Line(points={{-473,-300.5},{-473,-320},{-517.6,-320}}, color={0,131,169}));
  connect(eco_down.inlet, eco.outletBundle) annotation (Line(points={{-473,-279.5},{-473,236},{-522.6,236}}, color={0,131,169}));
  connect(eco_down.inlet, triple60.steamSignal) annotation (Line(points={{-473,-279.5},{-473,-268}}, color={0,131,169}));
  connect(valve_cutPressure.outlet,split1_3. inlet) annotation (Line(points={{-244.5,-277},{-313.5,-277}},       color={0,131,169}));
  connect(triple49.steamSignal, split1_3.inlet) annotation (Line(points={{-294,-247},{-294,-277},{-313.5,-277}}, color={0,131,169}));
  connect(fixedFlow2.inlet, triple48.steamSignal) annotation (Line(points={{-427.5,165},{-257,165}}, color={0,131,169}));
  connect(fixedFlow3.inlet,split1_3. outlet_2) annotation (Line(points={{-425.5,56},{-319,56},{-319,-271.5}},
                                                                                                    color={0,131,169}));
  connect(triple61.steamSignal,inj_hp1. outlet) annotation (Line(points={{-425,-4},{-425,-18},{-433,-18},{-433,-33.5}},
                                                                                                        color={0,131,169}));
  connect(inj_hp1.inlet_2, triple63.steamSignal) annotation (Line(points={{-427.5,-39},{-426.25,-39},{-426.25,-38},{-419,-38}}, color={0,131,169}));
  connect(fixedFlow1.inlet,triple64. steamSignal) annotation (Line(points={{-333.5,-39},{-329,-39}},           color={0,131,169}));
  connect(triple66.steamSignal, sh2.outletWall) annotation (Line(points={{-653,1},{-614,1},{-614,-10},{-520.6,-10}}, color={0,131,169}));
  connect(evap_rad.outletWall, sh1.inletWall) annotation (Line(points={{-518.6,-144},{-512,-144},{-512,-72},{-518.6,-72}}, color={0,131,169}));
  connect(sh2.outletWall, sh4.inletWall) annotation (Line(points={{-520.6,-10},{-514,-10},{-514,24},{-520.6,24}}, color={0,131,169}));
  connect(sh1.outletWall, sh2.inletWall) annotation (Line(points={{-518.6,-60},{-514,-60},{-514,-22},{-520.6,-22}}, color={0,131,169}));
  connect(triple41.steamSignal, sh1.outletBundle) annotation (Line(points={{-486,-81},{-486,-68},{-518.6,-68}}, color={0,131,169}));
  connect(sh1.outletBundle, inj_hp1.inlet_1) annotation (Line(points={{-518.6,-68},{-433,-68},{-433,-44.5}}, color={0,131,169}));
  connect(inj_hp1.outlet, sh2.inletBundle) annotation (Line(points={{-433,-33.5},{-433,-14},{-520.6,-14}}, color={0,131,169}));
  connect(sh2.outletBundle, sh3.inletBundle) annotation (Line(points={{-520.6,-18},{-508,-18},{-508,128},{-520.6,128}}, color={0,131,169}));
  connect(evap_rad.outletGas, ct.inletGas) annotation (Line(points={{-533,-139.6},{-533,-116.4}}, color={118,106,98}));
  connect(ct.outletGas, sh1.inletGas) annotation (Line(points={{-533,-95.6},{-533,-76.4}}, color={118,106,98}));
  connect(tripleFlueGas16.gasSignal, ct.inletGas) annotation (Line(points={{-571,-127},{-533,-127},{-533,-116.4}}, color={118,106,98}));
  connect(eco.outletWall, ct.inletWall) annotation (Line(points={{-522.6,244},{-414,244},{-414,-112},{-518.6,-112}}, color={0,131,169}));
  connect(ct.outletWall, sh1.inletBundle) annotation (Line(points={{-518.6,-100},{-504,-100},{-504,-64},{-518.6,-64}}, color={0,131,169}));
  connect(split1_1.inlet, valve_cutPressure1.outlet) annotation (Line(points={{-212.5,-277},{-204.25,-277},{-204.25,-277},{-196.5,-277}}, color={0,131,169}));
  connect(valve_cutPressure1.inlet, split1_2.outlet_1) annotation (Line(points={{-185.5,-277},{-173.75,-277},{-173.75,-277},{-161.5,-277}}, color={0,131,169}));
  connect(split1_2.outlet_2, fixedFlow2.inlet) annotation (Line(points={{-156,-271.5},{-156,165},{-427.5,165}}, color={0,131,169}));
  connect(rh2.outletBundle, rh2_down.inlet) annotation (Line(points={{-520.6,74},{-254.5,74}}, color={0,131,169}));
  connect(triple65.steamSignal, rh2_down.inlet) annotation (Line(points={{-265,90},{-266,90},{-266,74},{-254.5,74}}, color={0,131,169}));
  connect(rh1_riser.outlet, rh1.inletBundle) annotation (Line(points={{-253.5,-116},{-292,-116},{-292,180},{-520.6,180}}, color={0,131,169}));
  connect(sh4_down.outlet, Turbine_HP.inlet) annotation (Line(points={{-231.5,28},{-200,28},{-200,54},{-56.5,54}}, color={0,131,169}));
  connect(triple3.steamSignal, Turbine_HP.inlet) annotation (Line(points={{-70.375,59.9286},{-63.1875,59.9286},{-63.1875,54},{-56.5,54}}, color={0,131,169}));
  connect(rh2_down.outlet, Turbine_IP1.inlet) annotation (Line(points={{-233.5,74},{-34,74},{-34,54},{-26.5,54}}, color={0,131,169}));
  connect(triple2.steamSignal, Turbine_IP1.inlet) annotation (Line(points={{-52.375,77.9286},{-52.375,74},{-34,74},{-34,54},{-26.5,54}}, color={0,131,169}));
  connect(split1_2.inlet, preheater_HP.cond_out) annotation (Line(points={{-150.5,-277},{-124,-277},{-124,-22},{-76,-22},{-76,-23.5}}, color={0,131,169}));
  connect(rh1_riser.inlet, valve_cut.outlet) annotation (Line(points={{-232.5,-116},{-176,-116},{-176,11},{-69.55,11}}, color={0,131,169}));
  connect(dispatcher.fuelSignal_black[1], brnr1.inletFuel) annotation (Line(points={{-625.6,-230.75},{-626,-230.75},{-626,-314},{-538.4,-314}}, color={27,36,42}));
  connect(dispatcher.fuelSignal_black[2], brnr2.inletFuel) annotation (Line(points={{-625.6,-230.25},{-620,-230.25},{-620,-278},{-538.4,-278}}, color={27,36,42}));
  connect(dispatcher.fuelSignal_black[3], brnr3.inletFuel) annotation (Line(points={{-625.6,-229.75},{-614,-229.75},{-614,-228},{-538.4,-228}}, color={27,36,42}));
  connect(dispatcher.fuelSignal_black[4], brnr4.inletFuel) annotation (Line(points={{-625.6,-229.25},{-626,-229.25},{-626,-182},{-538.4,-182}}, color={27,36,42}));
  annotation (Diagram(coordinateSystem(preserveAspectRatio=false, extent={{-660,-380},{380,280}})), Icon(coordinateSystem(initialScale=0.1)));
end InitSteamPowerPlant_01;